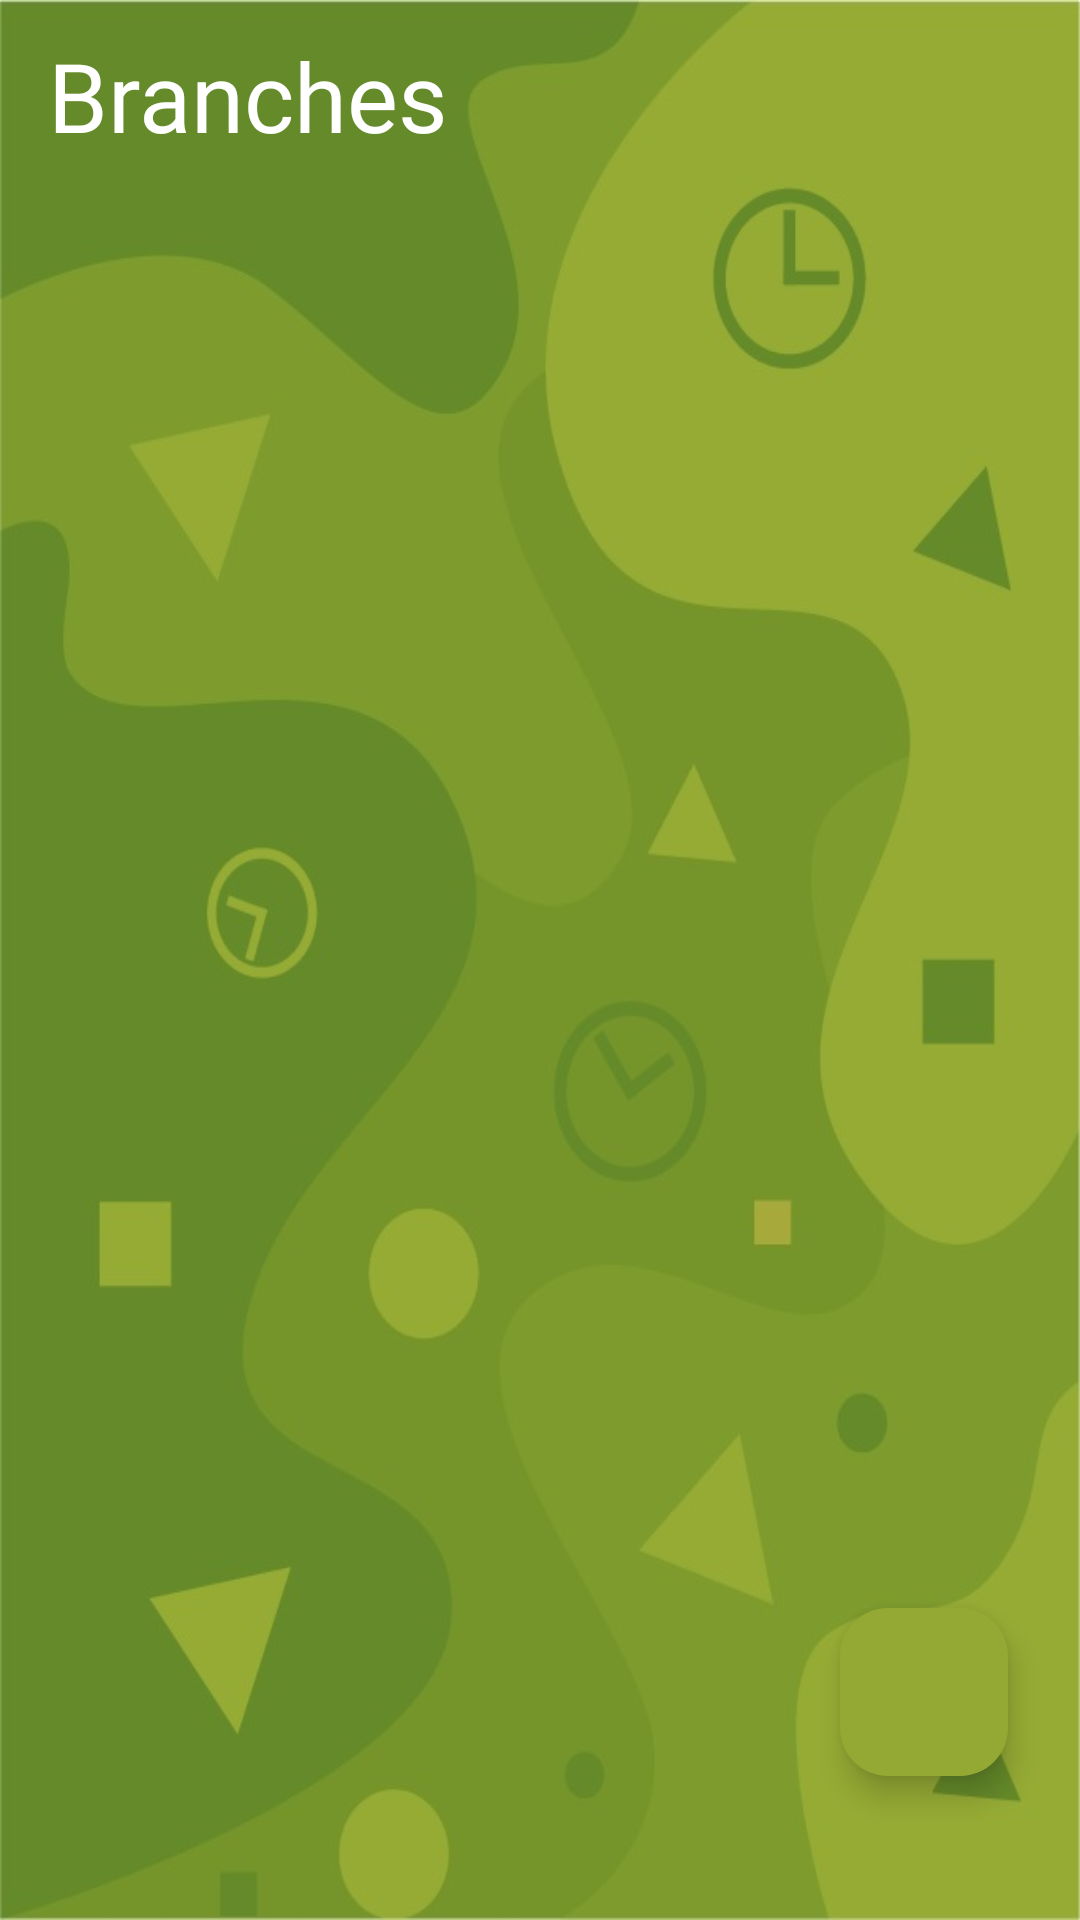

Write the Android layout XML for this screen, with the resource values it uses.
<!-- AndroidManifest.xml: application theme Base.Theme.BeeOnTime20 -->
<!-- res/layout/activity_branch.xml -->
<?xml version="1.0" encoding="utf-8"?>
<LinearLayout xmlns:android="http://schemas.android.com/apk/res/android"
    xmlns:tools="http://schemas.android.com/tools"
    xmlns:app="http://schemas.android.com/apk/res-auto"
    android:id="@+id/main"
    android:layout_width="match_parent"
    android:layout_height="match_parent"
    android:background="@drawable/bk_img"
    android:orientation="vertical"
    tools:context=".ui.admin.activity.BranchActivity">

    <LinearLayout
        android:id="@+id/statusBar"
        android:layout_width="match_parent"
        android:layout_height="wrap_content"
        android:orientation="horizontal" />
    <LinearLayout
        android:layout_width="match_parent"
        android:layout_height="64dp"
        android:gravity="center_vertical"
        android:orientation="horizontal"
        android:paddingHorizontal="16dp">

        <TextView
            android:layout_width="wrap_content"
            android:layout_height="wrap_content"
            android:text="Branches"
            android:fontFamily="@font/myriad"
            android:textColor="@color/white"
            android:textSize="32sp" />

    </LinearLayout>

    <FrameLayout
        android:layout_width="match_parent"
        android:layout_height="0dp"
        android:layout_weight="1">

        <androidx.recyclerview.widget.RecyclerView
            android:id="@+id/rvBranch"
            android:layout_width="match_parent"
            android:layout_height="match_parent"
            android:orientation="vertical"
            app:layoutManager="androidx.recyclerview.widget.LinearLayoutManager"
            tools:listitem="@layout/item_branch" />

        <com.google.android.material.floatingactionbutton.FloatingActionButton
            android:id="@+id/fbAddBranch"
            android:layout_width="wrap_content"
            android:layout_height="wrap_content"
            android:layout_gravity="bottom|end"
            android:layout_margin="24dp"
            android:contentDescription="@string/add"
            android:src="@drawable/ic_add"
            app:backgroundTint="@color/main"
            app:tint="@color/white" />
        <include layout="@layout/loading"/>
    </FrameLayout>

    <FrameLayout
        android:id="@+id/bottomNavBar"
        android:layout_width="0dp"
        android:layout_height="24dp"
        android:background="#336633" />

</LinearLayout>
<!-- res/layout/item_branch.xml (included above) -->
<?xml version="1.0" encoding="utf-8"?>
<LinearLayout xmlns:android="http://schemas.android.com/apk/res/android"
    android:layout_width="match_parent"
    xmlns:app="http://schemas.android.com/apk/res-auto"
    android:id="@+id/item"
    android:layout_height="wrap_content">
    <androidx.cardview.widget.CardView
        android:layout_width="match_parent"
        android:padding="10dp"
        app:cardBackgroundColor="@color/white"
        app:cardElevation="10dp"
        app:cardCornerRadius="10dp"
        android:layout_margin="10dp"
        android:layout_height="wrap_content">
        <LinearLayout
            android:layout_width="match_parent"
            android:gravity="center_vertical"
            android:orientation="vertical"
            android:paddingVertical="16dp"
            android:layout_height="wrap_content">
            <TextView
                android:id="@+id/tvName"
                android:layout_width="wrap_content"
                android:text="Peru"
                android:fontFamily="@font/myriad"
                android:gravity="start"
                android:maxLines="1"
                android:textColor="@color/black"
                android:layout_marginStart="16dp"
                android:textSize="28sp"
                android:layout_height="wrap_content"/>

            <LinearLayout
                android:layout_marginTop="16dp"
                android:paddingHorizontal="16dp"
                android:gravity="center_vertical"
                android:layout_width="match_parent"
                android:layout_height="wrap_content">
                <LinearLayout
                    android:layout_width="wrap_content"
                    android:gravity="center_vertical"
                    android:layout_weight="1"
                    android:layout_height="wrap_content">

                    <ImageView
                        android:layout_width="wrap_content"
                        android:layout_height="wrap_content"
                        android:src="@drawable/ic_in"
                        app:tint="@color/main" />
                    <TextView
                        android:id="@+id/tvOpen"
                        android:layout_width="wrap_content"
                        android:fontFamily="@font/myriad"
                        android:gravity="start"
                        android:textColor="@color/black"
                        android:layout_marginStart="10dp"
                        android:textSize="18sp"
                        android:layout_height="wrap_content"
                        android:text="44:55"/>
                </LinearLayout>
                <LinearLayout
                    android:layout_width="wrap_content"
                    android:layout_weight="1"
                    android:gravity="center_vertical"
                    android:layout_height="wrap_content">
                    <ImageView
                        android:layout_width="32dp"
                        android:layout_height="24dp"
                        android:src="@drawable/ic_logout"
                        app:tint="@color/main" />
                    <TextView
                        android:id="@+id/tvClose"
                        android:layout_width="wrap_content"
                        android:fontFamily="@font/myriad"
                        android:gravity="start"
                        android:textColor="@color/black"
                        android:layout_marginStart="10dp"
                        android:textSize="18sp"
                        android:layout_height="wrap_content"
                        android:text="44:55"/>
                </LinearLayout>
            </LinearLayout>

        </LinearLayout>
    </androidx.cardview.widget.CardView>

</LinearLayout>
<!-- res/layout/loading.xml (included above) -->
<?xml version="1.0" encoding="utf-8"?>
<com.airbnb.lottie.LottieAnimationView xmlns:android="http://schemas.android.com/apk/res/android"
    xmlns:app="http://schemas.android.com/apk/res-auto"
    android:id="@+id/loading"
    android:visibility="gone"
    android:layout_width="200dp"
    android:layout_height="200dp"
    android:layout_gravity="center"
    app:lottie_autoPlay="true"
    app:lottie_fileName="loading.json"
    app:lottie_loop="true" />
<!-- resources referenced by this layout -->
<resources>
  <color name="black">#FF000000</color>
  <color name="main">#94A933</color>
  <color name="white">#FFFFFFFF</color>
  <!-- drawable bk_img: jpg bitmap (drawable, 41692 bytes) -->
  <string name="add">add_employee</string>
  <style name="Base.Theme.BeeOnTime20" parent="Theme.Material3.Light.NoActionBar">
          <item name="android:windowDrawsSystemBarBackgrounds">true</item>
          <item name="android:windowTranslucentStatus">true</item>
          <item name="android:windowTranslucentNavigation">true</item>
          <item name="android:statusBarColor">@android:color/transparent</item>
          <item name="android:navigationBarColor">@android:color/transparent</item>
          <item name="android:windowDisablePreview">true</item>
  
      </style>
</resources>
